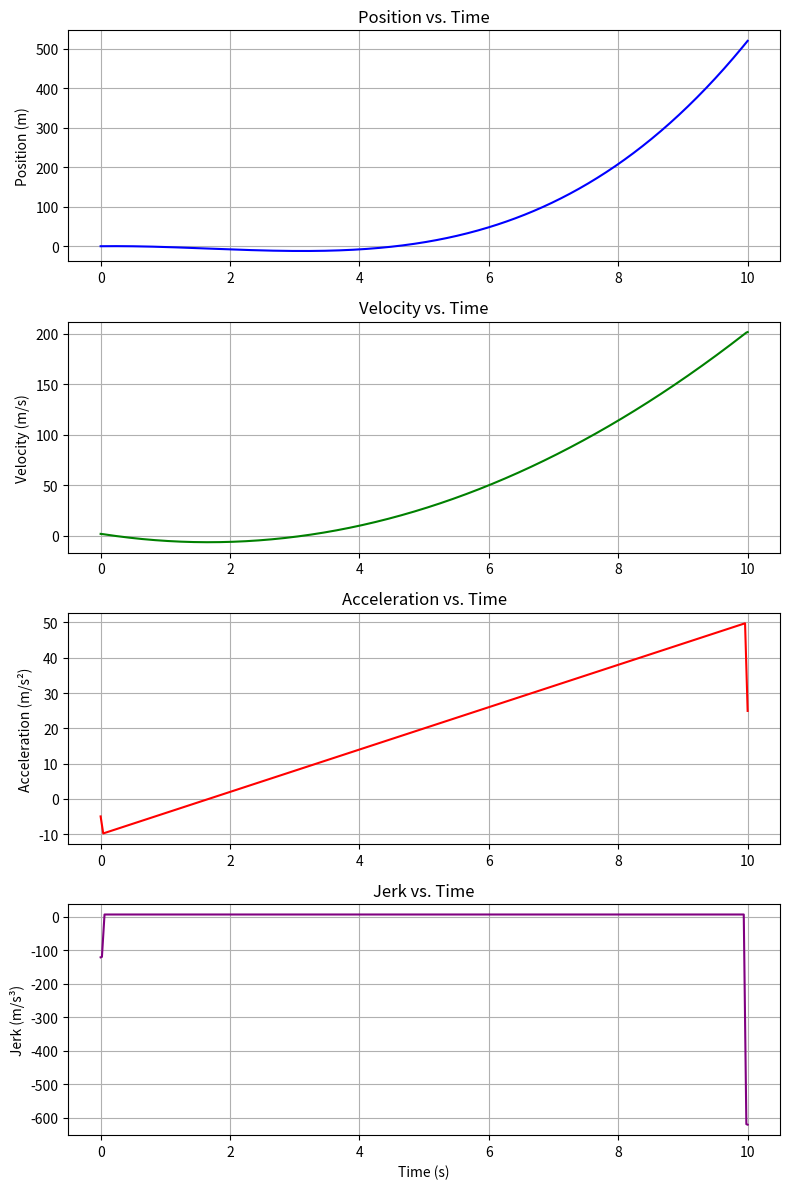

Reproduce this figure in Python.
import numpy as np
import matplotlib.pyplot as plt

# Time array
t = np.linspace(0, 10, 500)

# Position (e.g., s = t^3 - 5t^2 + 2t)
position = t**3 - 5*t**2 + 2*t

# Velocity is the derivative of position (ds/dt)
velocity = np.gradient(position, t)

# Acceleration is the derivative of velocity (d^2s/dt^2)
acceleration = np.gradient(velocity, t)

# Jerk is the derivative of acceleration (d^3s/dt^3)
jerk = np.gradient(acceleration, t)

# Create the plots
fig, axs = plt.subplots(4, 1, figsize=(8, 12))

# Position vs Time
axs[0].plot(t, position, label='Position', color='blue')
axs[0].set_ylabel('Position (m)')
axs[0].set_title('Position vs. Time')
axs[0].grid(True)

# Velocity vs Time
axs[1].plot(t, velocity, label='Velocity', color='green')
axs[1].set_ylabel('Velocity (m/s)')
axs[1].set_title('Velocity vs. Time')
axs[1].grid(True)

# Acceleration vs Time
axs[2].plot(t, acceleration, label='Acceleration', color='red')
axs[2].set_ylabel('Acceleration (m/s²)')
axs[2].set_title('Acceleration vs. Time')
axs[2].grid(True)

# Jerk vs Time
axs[3].plot(t, jerk, label='Jerk', color='purple')
axs[3].set_ylabel('Jerk (m/s³)')
axs[3].set_xlabel('Time (s)')
axs[3].set_title('Jerk vs. Time')
axs[3].grid(True)

plt.tight_layout()
plt.show()